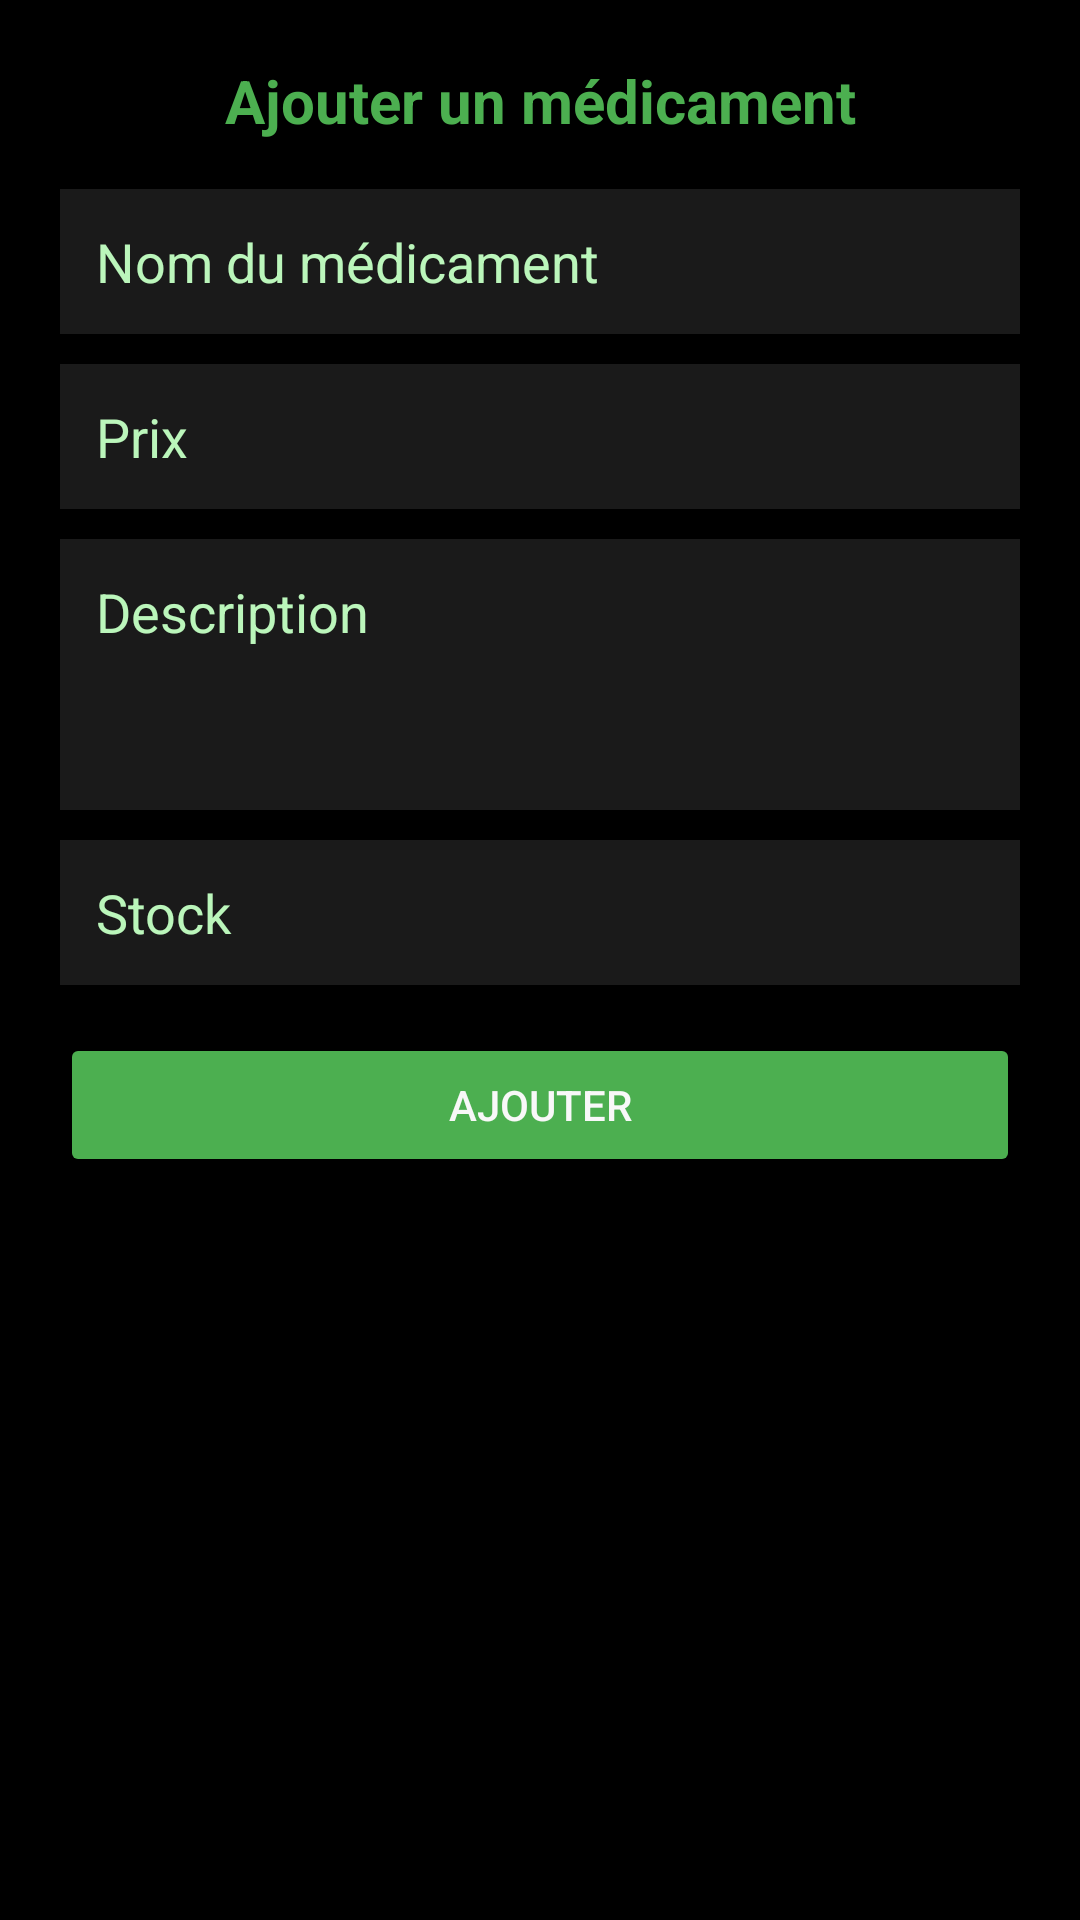

Layout XML and referenced resources for this Android screen:
<!-- AndroidManifest.xml: application theme Theme.PharmaConnect -->
<!-- res/layout/activity_add_medicament.xml -->
<?xml version="1.0" encoding="utf-8"?>
<LinearLayout xmlns:android="http://schemas.android.com/apk/res/android"
    android:layout_width="match_parent"
    android:layout_height="wrap_content"
    android:orientation="vertical"
    android:padding="20dp"
    android:background="#000000">

  <TextView
      android:layout_width="match_parent"
      android:layout_height="wrap_content"
      android:text="Ajouter un médicament"
      android:textSize="20sp"
      android:textStyle="bold"
      android:textColor="#4CAF50"
      android:gravity="center"
      android:layout_marginBottom="16dp"/>

  
  <EditText
      android:id="@+id/etNom"
      android:layout_width="match_parent"
      android:layout_height="wrap_content"
      android:hint="Nom du médicament"
      android:textColor="#F8F8F8"
      android:textColorHint="#BBF6BB"
      android:background="#1A1A1A"
      android:padding="12dp"
      android:layout_marginBottom="10dp"/>

  
  <EditText
      android:id="@+id/etPrix"
      android:layout_width="match_parent"
      android:layout_height="wrap_content"
      android:hint="Prix"
      android:inputType="numberDecimal"
      android:textColor="#F8F8F8"
      android:textColorHint="#BBF6BB"
      android:background="#1A1A1A"
      android:padding="12dp"
      android:layout_marginBottom="10dp"/>

  
  <EditText
      android:id="@+id/etDescription"
      android:layout_width="match_parent"
      android:layout_height="wrap_content"
      android:hint="Description"
      android:minLines="3"
      android:gravity="top"
      android:textColor="#F8F8F8"
      android:textColorHint="#BBF6BB"
      android:background="#1A1A1A"
      android:padding="12dp"
      android:layout_marginBottom="10dp"/>

  
  <EditText
      android:id="@+id/etPosologie"
      android:layout_width="match_parent"
      android:layout_height="wrap_content"
      android:hint="Stock"
      android:inputType="number"
      android:textColor="#F8F8F8"
      android:textColorHint="#BBF6BB"
      android:background="#1A1A1A"
      android:padding="12dp"
      android:layout_marginBottom="16dp"/>

  
  <Button
      android:id="@+id/btnAjouter"
      android:layout_width="match_parent"
      android:layout_height="wrap_content"
      android:text="AJOUTER"
      android:textAllCaps="false"
      android:backgroundTint="#4CAF50"
      android:textColor="#F8F8F8"
      android:padding="14dp"/>

</LinearLayout>
<!-- resources referenced by this layout -->
<resources>
  <style name="Theme.PharmaConnect" parent="Base.Theme.PharmaConnect" />
  <style name="Base.Theme.PharmaConnect" parent="Theme.AppCompat.Light.NoActionBar">
          
          
      </style>
</resources>
